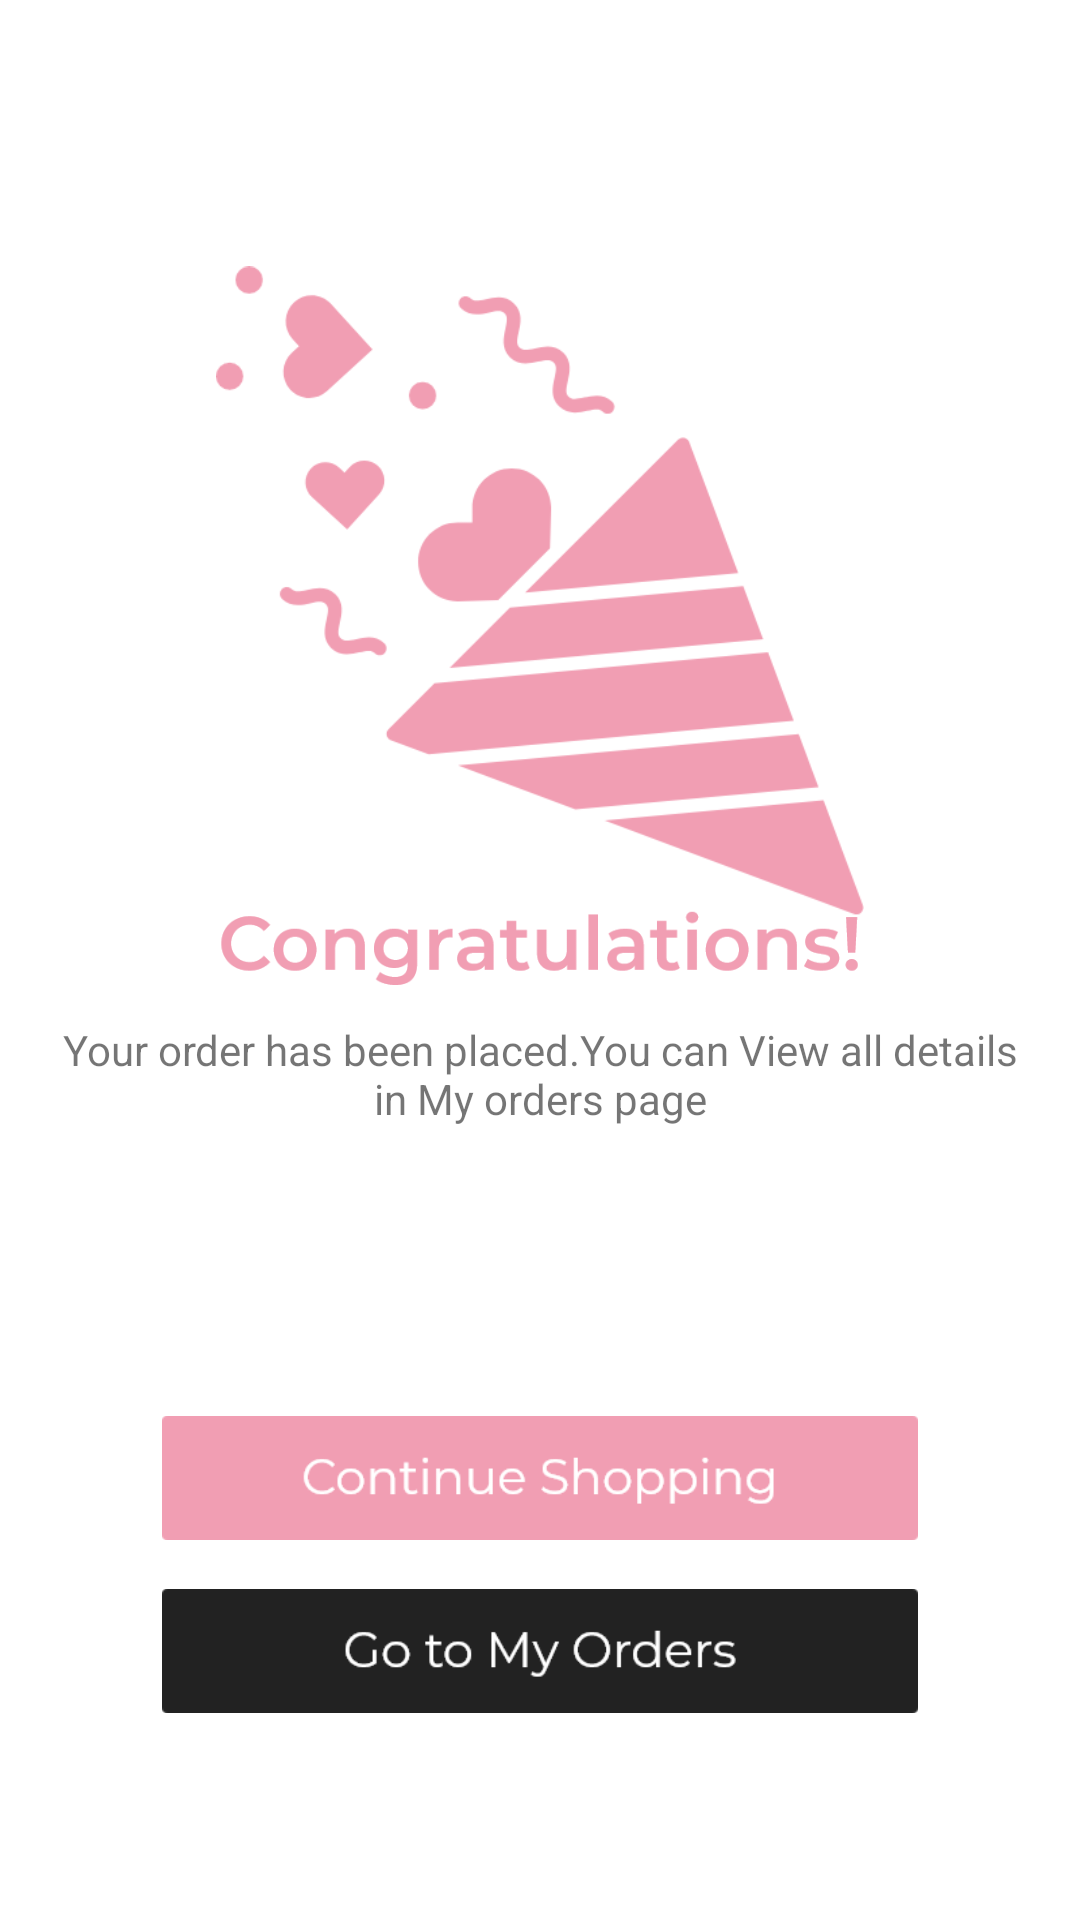

Here is an Android app screen rendered from its layout file. Give the layout XML and the strings, colors and styles it references.
<!-- AndroidManifest.xml: application theme Theme.Tracies -->
<!-- res/layout/activity_order_complete.xml -->
<?xml version="1.0" encoding="utf-8"?>
<androidx.constraintlayout.widget.ConstraintLayout xmlns:android="http://schemas.android.com/apk/res/android"
    xmlns:app="http://schemas.android.com/apk/res-auto"
    xmlns:tools="http://schemas.android.com/tools"
    android:layout_width="match_parent"
    android:layout_height="match_parent"
    tools:context=".order_complete">



    <ImageView
        android:layout_width="0dp"
        android:layout_height="0dp"
        android:src="@drawable/confetti_icon"
        app:layout_constraintStart_toStartOf="parent"
        app:layout_constraintEnd_toEndOf="parent"
        app:layout_constraintTop_toTopOf="parent"
        app:layout_constraintBottom_toBottomOf="parent"
        app:layout_constraintWidth_percent="0.6"
        app:layout_constraintHeight_percent="0.4"
        app:layout_constraintHorizontal_bias="0.5"
        app:layout_constraintVertical_bias="0.18"/>

    <ImageView
        android:layout_width="0dp"
        android:layout_height="0dp"
        android:src="@drawable/congratulations"
        app:layout_constraintStart_toStartOf="parent"
        app:layout_constraintEnd_toEndOf="parent"
        app:layout_constraintTop_toTopOf="parent"
        app:layout_constraintBottom_toBottomOf="parent"
        app:layout_constraintWidth_percent="0.6"
        app:layout_constraintHeight_percent="0.1"
        app:layout_constraintHorizontal_bias="0.5"
        app:layout_constraintVertical_bias="0.49"/>

    <TextView
        android:id="@+id/has_been"
        android:layout_width="0dp"
        android:layout_height="0dp"
        android:text="Your order has been placed.You can View all details in My orders page"
        android:textSize="@dimen/_16sdp"
        android:gravity="center"
        app:layout_constraintStart_toStartOf="parent"
        app:layout_constraintEnd_toEndOf="parent"
        app:layout_constraintTop_toTopOf="parent"
        app:layout_constraintBottom_toBottomOf="parent"
        app:layout_constraintWidth_percent="0.9"
        app:layout_constraintHeight_percent="0.15"
        app:layout_constraintHorizontal_bias="0.5"
        app:layout_constraintVertical_bias="0.57"/>

    <ImageView
        android:id="@+id/go_to_myorder"
        android:layout_width="0dp"
        android:layout_height="0dp"
        android:src="@drawable/go_to_my_orders_btn"
        app:layout_constraintStart_toStartOf="parent"
        app:layout_constraintEnd_toEndOf="parent"
        app:layout_constraintTop_toTopOf="parent"
        app:layout_constraintBottom_toBottomOf="parent"
        app:layout_constraintWidth_percent="0.7"
        app:layout_constraintHeight_percent="0.1"
        app:layout_constraintHorizontal_bias="0.5"
        app:layout_constraintVertical_bias="0.9"/>



    <ImageView
        android:id="@+id/shopping"
        android:layout_width="0dp"
        android:layout_height="0dp"
        android:src="@drawable/continue_shopping"
        app:layout_constraintStart_toStartOf="parent"
        app:layout_constraintEnd_toEndOf="parent"
        app:layout_constraintTop_toTopOf="parent"
        app:layout_constraintBottom_toBottomOf="parent"
        app:layout_constraintWidth_percent="0.7"
        app:layout_constraintHeight_percent="0.1"
        app:layout_constraintHorizontal_bias="0.5"
        app:layout_constraintVertical_bias="0.8"/>

</androidx.constraintlayout.widget.ConstraintLayout>
<!-- resources referenced by this layout -->
<resources>
  <!-- drawable confetti_icon: png bitmap (drawable, 26818 bytes) -->
  <!-- drawable congratulations: png bitmap (drawable, 10598 bytes) -->
  <!-- drawable continue_shopping: png bitmap (drawable, 5213 bytes) -->
  <!-- drawable go_to_my_orders_btn: png bitmap (drawable, 4837 bytes) -->
  <style name="Theme.Tracies" parent="Theme.MaterialComponents.DayNight.NoActionBar">
          
          <item name="colorPrimary">@color/pink</item>
          <item name="colorPrimaryVariant">@color/pink</item>
          <item name="colorOnPrimary">@color/white</item>
          
          <item name="colorSecondary">@color/pink</item>
          <item name="colorSecondaryVariant">@color/pink</item>
          <item name="colorOnSecondary">@color/black</item>
          
          <item name="android:statusBarColor" tools:targetApi="l">?attr/colorPrimaryVariant</item>
          
  
      </style>
  <color name="pink">#FFB6C1</color>
  <color name="white">#FFFFFFFF</color>
  <color name="black">#FF000000</color>
</resources>
